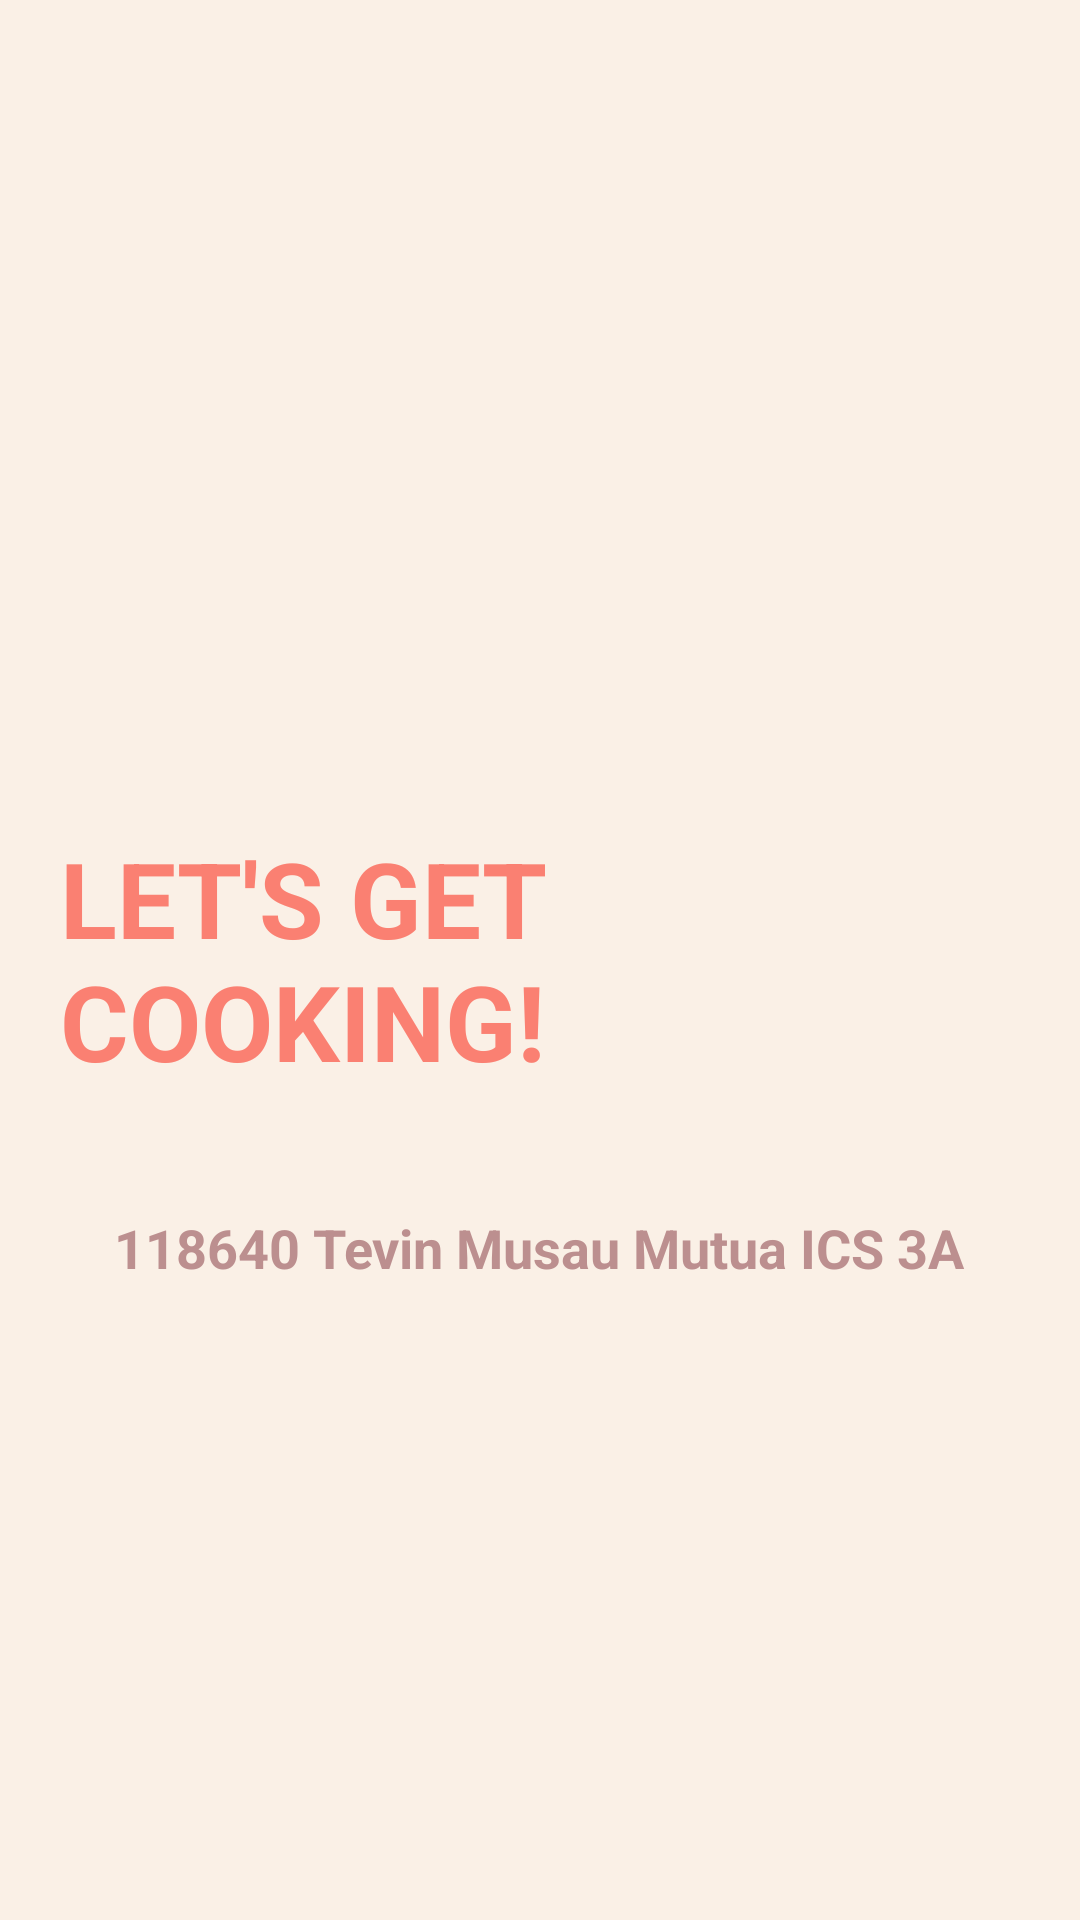

This screen was rendered from an Android layout file. Write that file and the resources it references.
<!-- AndroidManifest.xml: application theme Theme.Kitchen_Time -->
<!-- res/layout/activity_welcome.xml -->
<?xml version="1.0" encoding="utf-8"?>
<RelativeLayout xmlns:android="http://schemas.android.com/apk/res/android"
    xmlns:app="http://schemas.android.com/apk/res-auto"
    xmlns:tools="http://schemas.android.com/tools"
    android:layout_width="match_parent"
    android:layout_height="match_parent"
    tools:context=".WelcomeActivity"
    android:background="@color/Linen">

    <TextView
        android:id="@+id/Welcome"
        android:layout_width="wrap_content"
        android:layout_height="wrap_content"
        android:layout_centerInParent="true"
        android:text="@string/let_s_get_cooking"
        android:textColor="@color/Salmon"
        android:textSize="35sp"
        android:textStyle="bold"
        android:layout_marginLeft="20dp"
        android:layout_marginRight="20dp"
        android:layout_centerHorizontal="true"
        android:layout_centerVertical="true"
        android:layout_marginStart="20dp" />

    <TextView
        android:id="@+id/Me"
        android:layout_width="wrap_content"
        android:layout_height="wrap_content"
        android:layout_below="@+id/Welcome"
        android:layout_marginTop="40dp"
        android:textColor="@color/RosyBrown"
        android:textStyle="bold"
        android:textSize="18sp"
        android:layout_centerHorizontal="true"
        android:layout_marginBottom="258dp"
        android:text="@string/me" />
</RelativeLayout>
<!-- resources referenced by this layout -->
<resources>
  <color name="Linen">#FAF0E6</color>
  <color name="RosyBrown">#BC8F8F</color>
  <color name="Salmon">#FA8072</color>
  <string name="let_s_get_cooking">LET\'S GET COOKING!</string>
  <string name="me">118640 Tevin Musau Mutua ICS 3A</string>
  <style name="Theme.Kitchen_Time" parent="Theme.MaterialComponents.DayNight.DarkActionBar">
          
          <item name="colorPrimary">@color/Salmon</item>
          <item name="colorPrimaryVariant">@color/Salmon</item>
          <item name="colorOnPrimary">@color/Salmon</item>
          
          <item name="colorSecondary">@color/teal_200</item>
          <item name="colorSecondaryVariant">@color/teal_700</item>
          <item name="colorOnSecondary">@color/black</item>
          
          <item name="android:statusBarColor" tools:targetApi="l">?attr/colorPrimaryVariant</item>
          
      </style>
  <color name="teal_200">#FF03DAC5</color>
  <color name="teal_700">#FF018786</color>
  <color name="black">#FF000000</color>
</resources>
